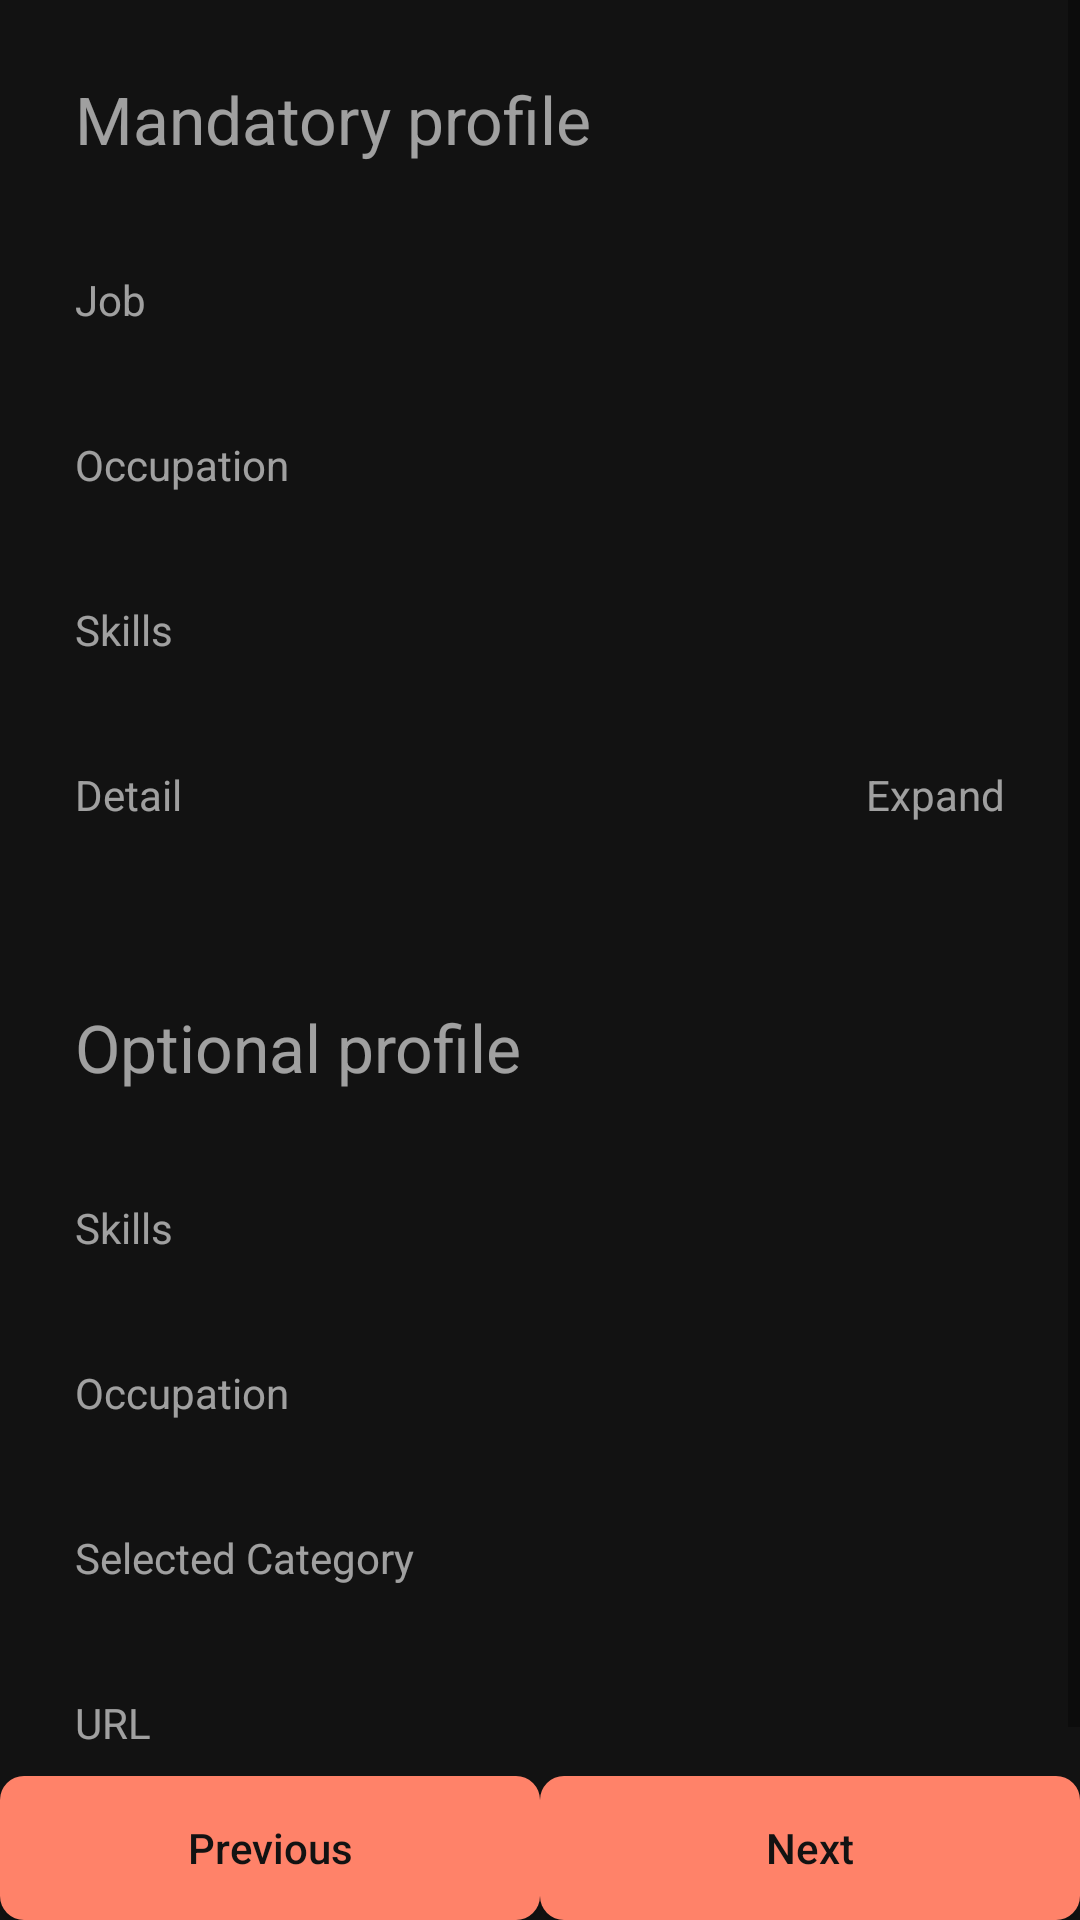

Layout XML and referenced resources for this Android screen:
<!-- AndroidManifest.xml: application theme AppTheme -->
<!-- res/layout/fragment_create_profile_confirm.xml -->
<?xml version="1.0" encoding="utf-8"?>
<layout
    xmlns:android="http://schemas.android.com/apk/res/android"
    xmlns:tools="http://schemas.android.com/tools">
    <data>
        <variable
            name="profile"
            type="com.mashup.torchlight.viewmodel.ProfileViewModel" />
    </data>

    <LinearLayout
        android:layout_width="match_parent"
        android:layout_height="match_parent"
        android:orientation="vertical">

        <ScrollView
            android:layout_width="match_parent"
            android:layout_height="0dp"
            android:layout_weight="1">

            <LinearLayout
                tools:context=".ui.mypage.EditProfileMandatoryInfoFragment"
                android:layout_width="match_parent"
                android:layout_height="wrap_content"
                android:orientation="vertical"
                android:padding="25dp">

                
                <TextView
                    android:layout_width="match_parent"
                    android:layout_height="wrap_content"
                    android:textSize="22sp"
                    android:text="@string/profile_mandatory" />

                
                <LinearLayout
                    android:layout_width="match_parent"
                    android:layout_height="wrap_content"
                    android:orientation="horizontal"
                    android:layout_marginTop="36dp">
                    <TextView
                        android:layout_width="wrap_content"
                        android:layout_height="wrap_content"
                        android:text="@string/profile_job"/>
                    <TextView
                        android:id="@+id/tv_profile_job"
                        android:layout_width="0dp"
                        android:layout_height="wrap_content"
                        android:layout_weight="1"
                        tools:text="JOBJOBJOB"
                        android:gravity="end"/>
                </LinearLayout>

                
                <LinearLayout
                    android:layout_width="match_parent"
                    android:layout_height="wrap_content"
                    android:orientation="horizontal"
                    android:layout_marginTop="36dp">
                    <TextView
                        android:layout_width="wrap_content"
                        android:layout_height="wrap_content"
                        android:text="@string/profile_occupation"/>
                    <TextView
                        android:id="@+id/tv_profile_occupation"
                        android:layout_width="0dp"
                        android:layout_height="wrap_content"
                        android:layout_weight="1"
                        tools:text="OCCUOCCU"
                        android:gravity="end"/>
                </LinearLayout>

                
                <LinearLayout
                    android:layout_width="match_parent"
                    android:layout_height="wrap_content"
                    android:orientation="horizontal"
                    android:layout_marginTop="36dp">
                    <TextView
                        android:layout_width="wrap_content"
                        android:layout_height="wrap_content"
                        android:text="@string/profile_skills"/>
                    <HorizontalScrollView
                        android:layout_width="0dp"
                        android:layout_height="wrap_content"
                        android:layout_weight="1">
                        <LinearLayout
                            android:id="@+id/layout_profile_skills"
                            android:layout_width="wrap_content"
                            android:layout_height="wrap_content"
                            android:orientation="horizontal"/>
                    </HorizontalScrollView>
                </LinearLayout>

                
                <LinearLayout
                    android:layout_width="match_parent"
                    android:layout_height="wrap_content"
                    android:orientation="vertical">
                    <LinearLayout
                        android:id="@+id/layout_profile_detail_toggle"
                        android:layout_width="match_parent"
                        android:layout_height="wrap_content"
                        android:orientation="horizontal"
                        android:layout_marginTop="36dp">
                        <TextView
                            android:layout_width="wrap_content"
                            android:layout_height="wrap_content"
                            android:text="@string/profile_detail"/>
                        <TextView
                            android:layout_width="0dp"
                            android:layout_height="wrap_content"
                            android:layout_weight="1"
                            android:text="@string/common_expand"
                            android:gravity="end"/>
                        <ImageView
                            android:layout_width="wrap_content"
                            android:layout_height="wrap_content" />
                    </LinearLayout>
                    <TextView
                        android:id="@+id/tv_detail"
                        android:layout_width="match_parent"
                        android:layout_height="wrap_content"
                        android:visibility="gone" />
                </LinearLayout>

                
                <TextView
                    android:layout_width="match_parent"
                    android:layout_height="wrap_content"
                    android:textSize="22sp"
                    android:layout_marginTop="60dp"
                    android:text="@string/profile_optional" />

                
                <LinearLayout
                    android:layout_width="match_parent"
                    android:layout_height="wrap_content"
                    android:orientation="horizontal"
                    android:layout_marginTop="36dp">
                    <TextView
                        android:layout_width="wrap_content"
                        android:layout_height="wrap_content"
                        android:text="@string/profile_skills"/>
                    <HorizontalScrollView
                        android:layout_width="0dp"
                        android:layout_height="wrap_content"
                        android:layout_weight="1">
                        <LinearLayout
                            android:id="@+id/layout_profile_interests"
                            android:layout_width="wrap_content"
                            android:layout_height="wrap_content"
                            android:orientation="horizontal"/>
                    </HorizontalScrollView>
                </LinearLayout>

                
                <LinearLayout
                    android:layout_width="match_parent"
                    android:layout_height="wrap_content"
                    android:orientation="horizontal"
                    android:layout_marginTop="36dp">
                    <TextView
                        android:layout_width="wrap_content"
                        android:layout_height="wrap_content"
                        android:text="@string/profile_occupation"/>
                    <TextView
                        android:id="@+id/tv_profile_passion"
                        android:layout_width="0dp"
                        android:layout_height="wrap_content"
                        android:layout_weight="1"
                        tools:text="GRADE WHAT"
                        android:gravity="end"/>
                </LinearLayout>

                
                <LinearLayout
                    android:layout_width="match_parent"
                    android:layout_height="wrap_content"
                    android:orientation="horizontal"
                    android:layout_marginTop="36dp">
                    <TextView
                        android:layout_width="wrap_content"
                        android:layout_height="wrap_content"
                        android:text="@string/profile_selected_category"/>
                    <HorizontalScrollView
                        android:layout_width="0dp"
                        android:layout_height="wrap_content"
                        android:layout_weight="1">
                        <LinearLayout
                            android:id="@+id/layout_profile_category"
                            android:layout_width="wrap_content"
                            android:layout_height="wrap_content"
                            android:orientation="horizontal"/>
                    </HorizontalScrollView>
                </LinearLayout>

                
                <LinearLayout
                    android:layout_width="match_parent"
                    android:layout_height="wrap_content"
                    android:orientation="horizontal"
                    android:layout_marginTop="36dp">
                    <TextView
                        android:layout_width="wrap_content"
                        android:layout_height="wrap_content"
                        android:text="@string/profile_url"/>
                    <TextView
                        android:id="@+id/tv_profile_urls"
                        android:layout_width="0dp"
                        android:layout_height="wrap_content"
                        android:layout_weight="1"
                        tools:text="URL1\nURL2\nURL3"
                        android:gravity="end"/>
                </LinearLayout>

            </LinearLayout>
        </ScrollView>

        
        <LinearLayout
            android:layout_width="match_parent"
            android:layout_height="wrap_content"
            android:orientation="horizontal">
            <Button
                android:layout_width="0dp"
                android:layout_height="wrap_content"
                android:layout_weight="0.5"
                android:text="@string/common_prev"/>
            <Button
                android:layout_width="0dp"
                android:layout_height="wrap_content"
                android:layout_weight="0.5"
                android:text="@string/common_next"/>
        </LinearLayout>


    </LinearLayout>
</layout>
<!-- resources referenced by this layout -->
<resources>
  <string name="common_expand">Expand</string>
  <string name="common_next">Next</string>
  <string name="common_prev">Previous</string>
  <string name="profile_detail">Detail</string>
  <string name="profile_job">Job</string>
  <string name="profile_mandatory">Mandatory profile</string>
  <string name="profile_occupation">Occupation</string>
  <string name="profile_optional">Optional profile</string>
  <string name="profile_selected_category">Selected Category</string>
  <string name="profile_skills">Skills</string>
  <string name="profile_url">URL</string>
  <style name="AppTheme" parent="Theme.AppCompat.Light.DarkActionBar">
          
          <item name="colorPrimary">@color/main_400</item>
          <item name="colorPrimaryDark">@color/black</item>
          <item name="colorAccent">@color/colorAccent</item>
          
          <item name="windowActionBar">false</item>
          <item name="windowNoTitle">true</item>
  
          
          <item name="android:windowBackground">@color/background</item>
          <item name="android:textColor">@color/text_secondary</item>
          <item name="buttonStyle">@style/TorchLightButtonPrimary</item>
          <item name="android:textViewStyle">@style/TorchLightTextView</item>
          <item name="editTextStyle">@style/TorchLightEditText</item>
      </style>
  <color name="main_400">#ff8269</color>
  <color name="black">#000</color>
  <color name="colorAccent">#D81B60</color>
  <color name="background">#121212</color>
  <color name="text_secondary">#99ffffff</color>
  <style name="TorchLightButtonPrimary" parent="@android:style/Widget.Material.Button">
          <item name="android:textColor">@color/text_button</item>
          <item name="android:background">@drawable/button_primary_background</item>
          <item name="android:textAllCaps">false</item>
      </style>
  <style name="TorchLightTextView" parent="@android:style/Widget.Material.TextView">
          <item name="android:textColor">@color/text_secondary</item>
      </style>
  <style name="TorchLightEditText" parent="@android:style/Widget.Material.EditText">
          <item name="android:textColor">@color/text_primary</item>
          <item name="android:textColorHint">@color/text_secondary</item>
          <item name="android:background">@drawable/edittext_background</item>
      </style>
  <color name="text_button">@color/background</color>
  <!-- drawable button_primary_background (drawable) -->
  <?xml version="1.0" encoding="utf-8"?>
  <selector xmlns:android="http://schemas.android.com/apk/res/android">
      <item android:state_enabled="false">
          <shape android:shape="rectangle">
              <solid android:color="@color/gray" />
              <corners android:radius="8dp" />
          </shape>
      </item>
      <item>
          <ripple
              android:color="@color/main_700">
              <item android:id="@android:id/background">
                  <shape android:shape="rectangle">
                      <solid android:color="@color/main_400" />
                      <corners android:radius="8dp" />
                  </shape>
              </item>
          </ripple>
      </item>
  </selector>
  <color name="text_primary">#deffffff</color>
  <!-- drawable edittext_background (drawable) -->
  <?xml version="1.0" encoding="utf-8"?>
  <selector xmlns:android="http://schemas.android.com/apk/res/android">
      <item android:state_focused="true" android:drawable="@drawable/edittext_background_selected" />
      <item android:state_focused="false" android:drawable="@drawable/edittext_background_deselected" />
  </selector>
  <color name="gray">#979797</color>
  <color name="main_700">#ff673f</color>
  <color name="editText_bg">#202020</color>
</resources>
